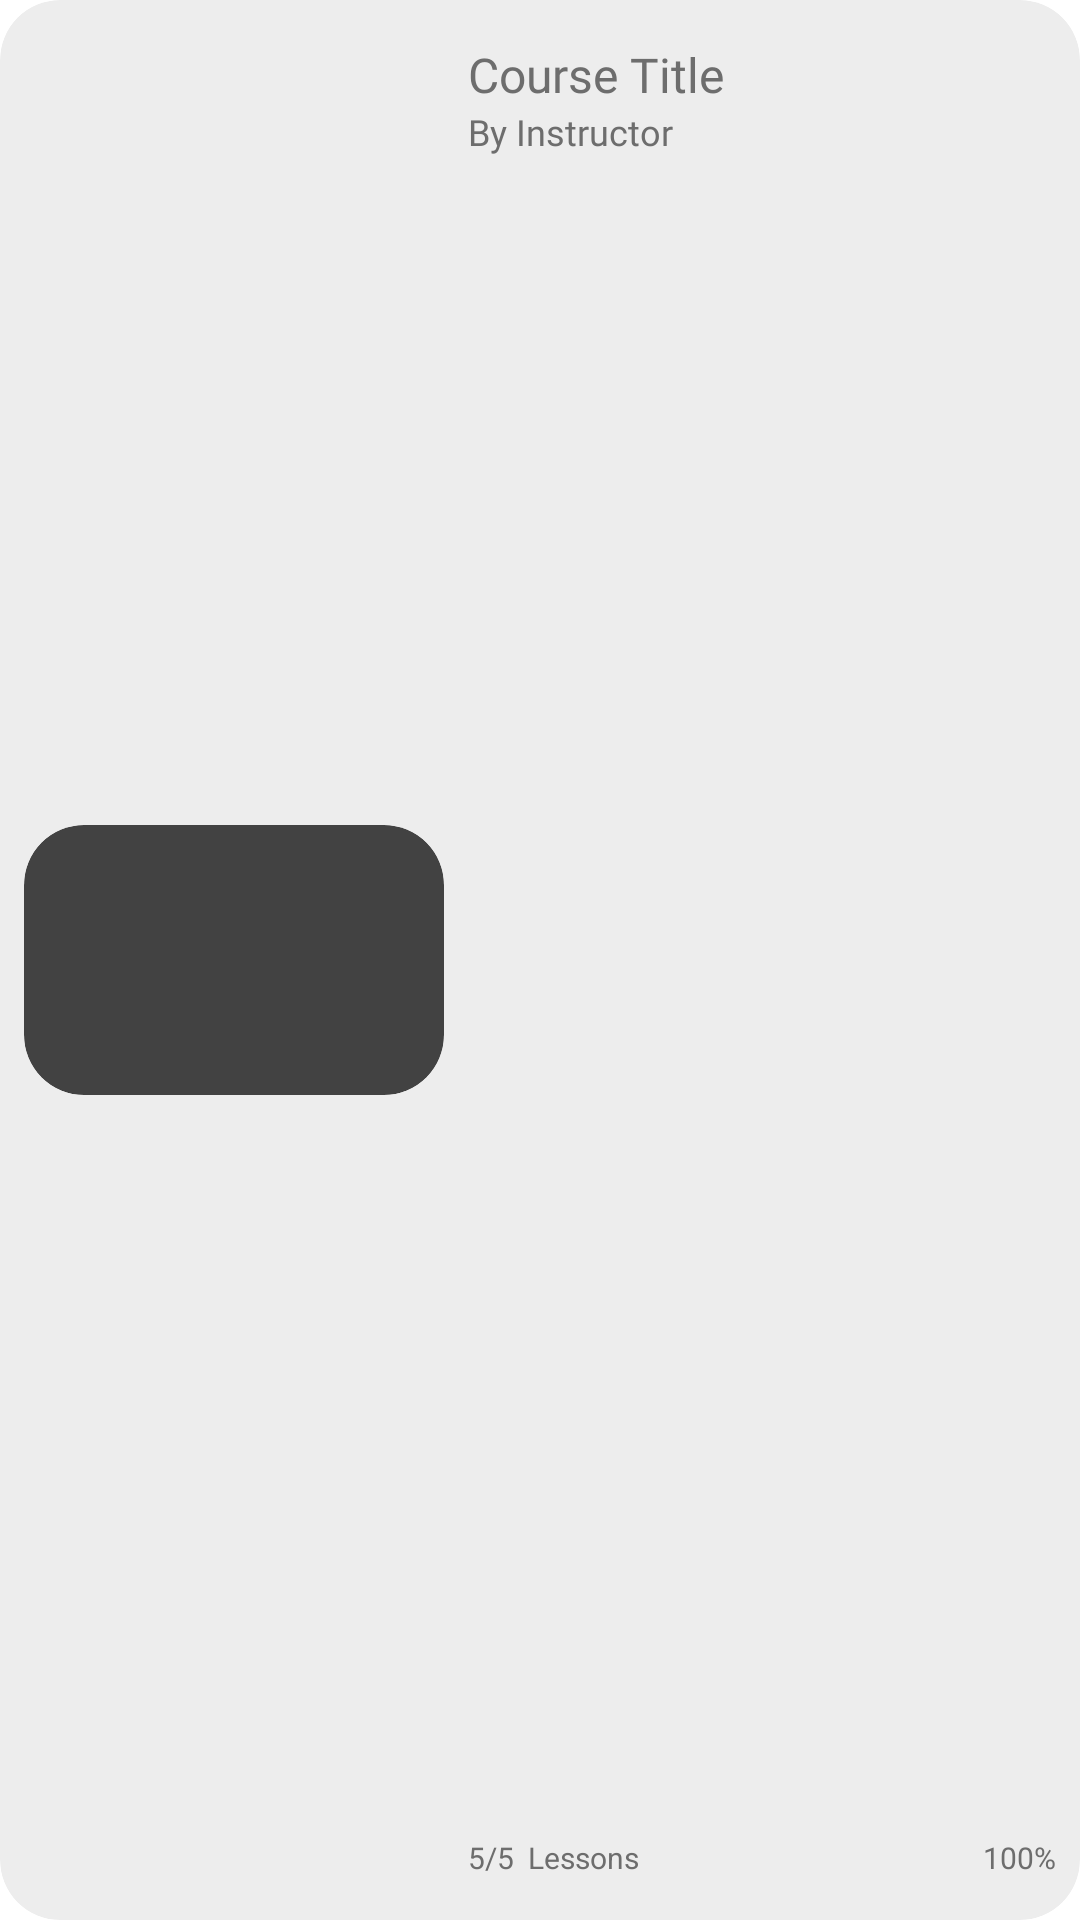

Android layout source for this screen:
<!-- AndroidManifest.xml: application theme Theme.Itp4229m -->
<!-- res/layout/rv_item_courses_next_enrolled.xml -->
<?xml version="1.0" encoding="utf-8"?>
<androidx.cardview.widget.CardView xmlns:android="http://schemas.android.com/apk/res/android"
    xmlns:app="http://schemas.android.com/apk/res-auto"
    xmlns:tools="http://schemas.android.com/tools"
    android:layout_width="match_parent"
    android:layout_height="120dp"
    android:layout_marginBottom="16dp"
    android:backgroundTint="@color/background"
    app:cardCornerRadius="20dp">

    <LinearLayout
        android:layout_width="match_parent"
        android:layout_height="match_parent"
        android:gravity="center"
        android:orientation="horizontal">

        <androidx.cardview.widget.CardView
            android:layout_width="wrap_content"
            android:layout_height="wrap_content"
            android:layout_marginHorizontal="8dp"
            app:cardCornerRadius="20dp">

            <ImageView
                android:id="@+id/ivEnrollThumbnail"
                android:layout_width="140dp"
                android:layout_height="90dp"
                tools:srcCompat="@tools:sample/backgrounds/scenic" />
        </androidx.cardview.widget.CardView>

        <androidx.constraintlayout.widget.ConstraintLayout
            android:layout_width="match_parent"
            android:layout_height="match_parent"
            android:layout_marginEnd="8dp"
            android:paddingVertical="14dp">

            <TextView
                android:id="@+id/tvEnrollTitle"
                android:layout_width="match_parent"
                android:layout_height="wrap_content"
                android:fontFamily="@font/roboto_medium"
                android:text="Course Title"
                android:textColor="@color/text_color"
                android:textSize="16sp"
                app:layout_constraintEnd_toEndOf="parent"
                app:layout_constraintStart_toStartOf="parent"
                app:layout_constraintTop_toTopOf="parent" />

            <TextView
                android:id="@+id/tvEnrollInstructor"
                android:layout_width="match_parent"
                android:layout_height="wrap_content"
                android:fontFamily="@font/roboto"
                android:text="By Instructor"
                android:textColor="@color/text_color"
                android:textSize="12sp"
                app:layout_constraintEnd_toEndOf="parent"
                app:layout_constraintHorizontal_bias="0.0"
                app:layout_constraintStart_toStartOf="parent"
                app:layout_constraintTop_toBottomOf="@+id/tvEnrollTitle" />

            <LinearLayout
                android:layout_width="0dp"
                android:layout_height="wrap_content"
                android:orientation="vertical"
                app:layout_constraintBottom_toBottomOf="parent"
                app:layout_constraintEnd_toEndOf="parent"
                app:layout_constraintStart_toStartOf="parent">

                <LinearLayout
                    android:layout_width="match_parent"
                    android:layout_height="match_parent"
                    android:orientation="horizontal">

                    <TextView
                        android:id="@+id/tvCoursesNextEnrolledLessonProgress"
                        android:layout_width="wrap_content"
                        android:layout_height="wrap_content"
                        android:text="5/5"
                        android:textColor="@color/text_color"
                        android:textSize="10sp" />

                    <TextView
                        android:layout_width="wrap_content"
                        android:layout_height="wrap_content"
                        android:layout_weight="1"
                        android:text="  Lessons"
                        android:textColor="@color/text_color"
                        android:textSize="10sp" />

                    <TextView
                        android:id="@+id/tvCoursesNextEnrolledPercent"
                        android:layout_width="wrap_content"
                        android:layout_height="wrap_content"
                        android:layout_weight="1"
                        android:gravity="end"
                        android:text="100%"
                        android:textColor="@color/text_color"
                        android:textSize="10sp" />
                </LinearLayout>

                <ProgressBar
                    android:id="@+id/pbCoursesNextEnrolled"
                    style="?android:attr/progressBarStyleHorizontal"
                    android:layout_width="match_parent"
                    android:layout_height="wrap_content"
                    android:max="100"
                    android:progress="50"
                    android:progressBackgroundTint="@color/btn_selected"
                    android:progressTint="#2196F3" />
            </LinearLayout>

        </androidx.constraintlayout.widget.ConstraintLayout>

    </LinearLayout>

</androidx.cardview.widget.CardView>
<!-- resources referenced by this layout -->
<resources>
  <color name="background">#ededed</color>
  <color name="btn_selected">#6d6d6d</color>
  <color name="text_color">#6d6d6d</color>
</resources>
